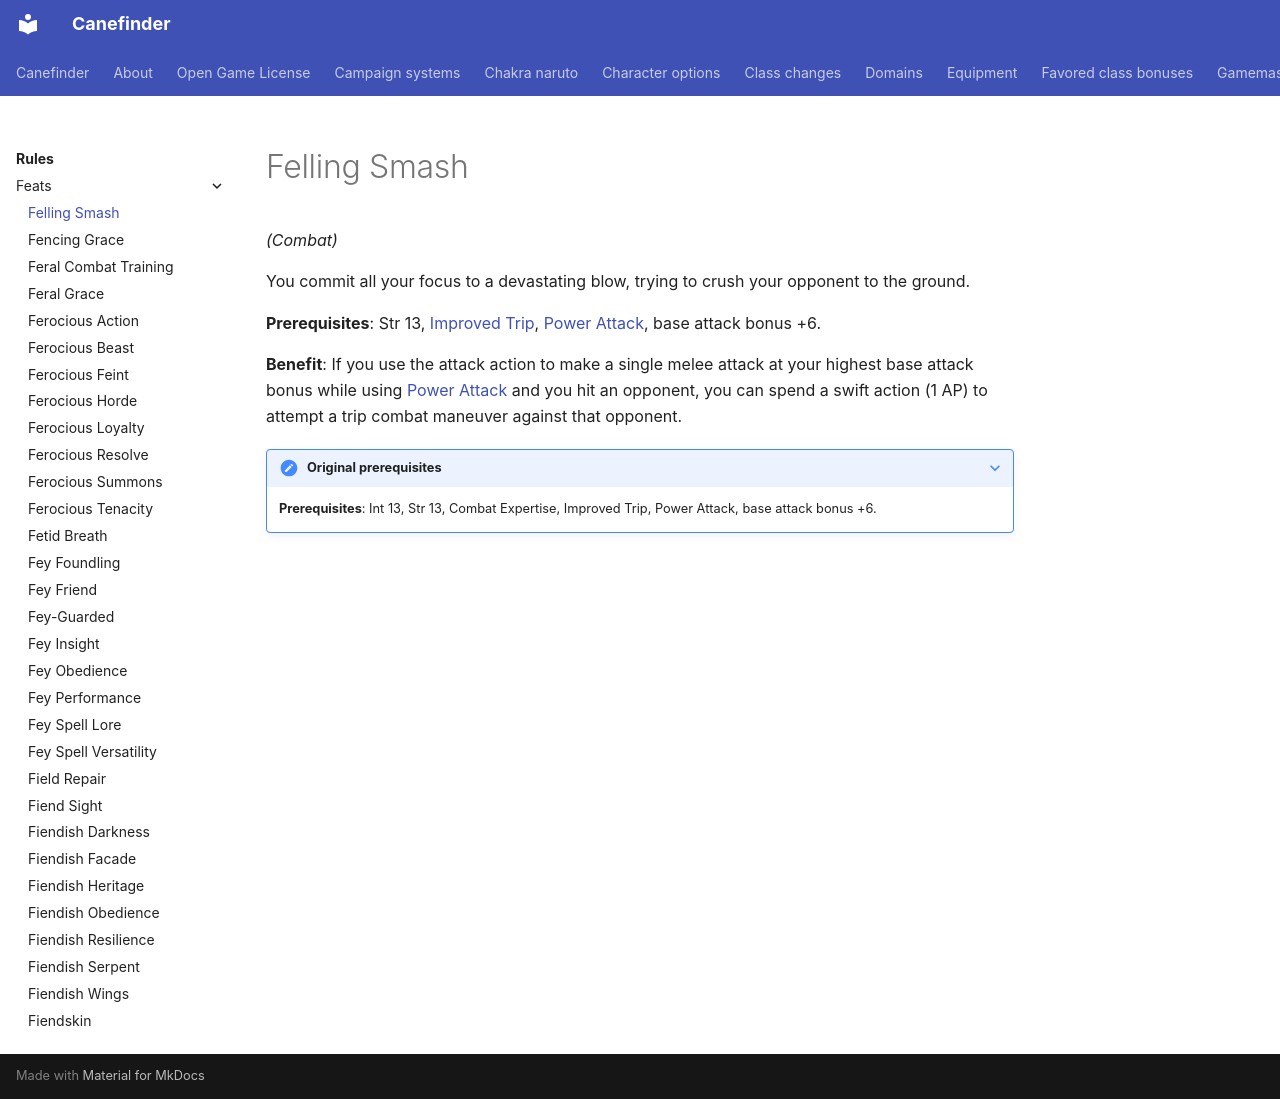

repository: canefinderhouserules/Canefinderhouserules · page: rules/feats/felling-smash/index.html · generator: mkdocs

# Felling Smash

*(Combat)*

You commit all your focus to a devastating blow, trying to crush your opponent to the ground.

**Prerequisites**: Str 13, [Improved Trip](improved-trip.md), [Power Attack](power-attack.md), base attack bonus +6.

**Benefit**: If you use the attack action to make a single melee attack at your highest base attack bonus while using [Power Attack](power-attack.md) and you hit an opponent, you can spend a swift action (1 AP) to attempt a trip combat maneuver against that opponent.

??? note "Original prerequisites"

    **Prerequisites**: Int 13, Str 13, Combat Expertise, Improved Trip, Power Attack, base attack bonus +6.
